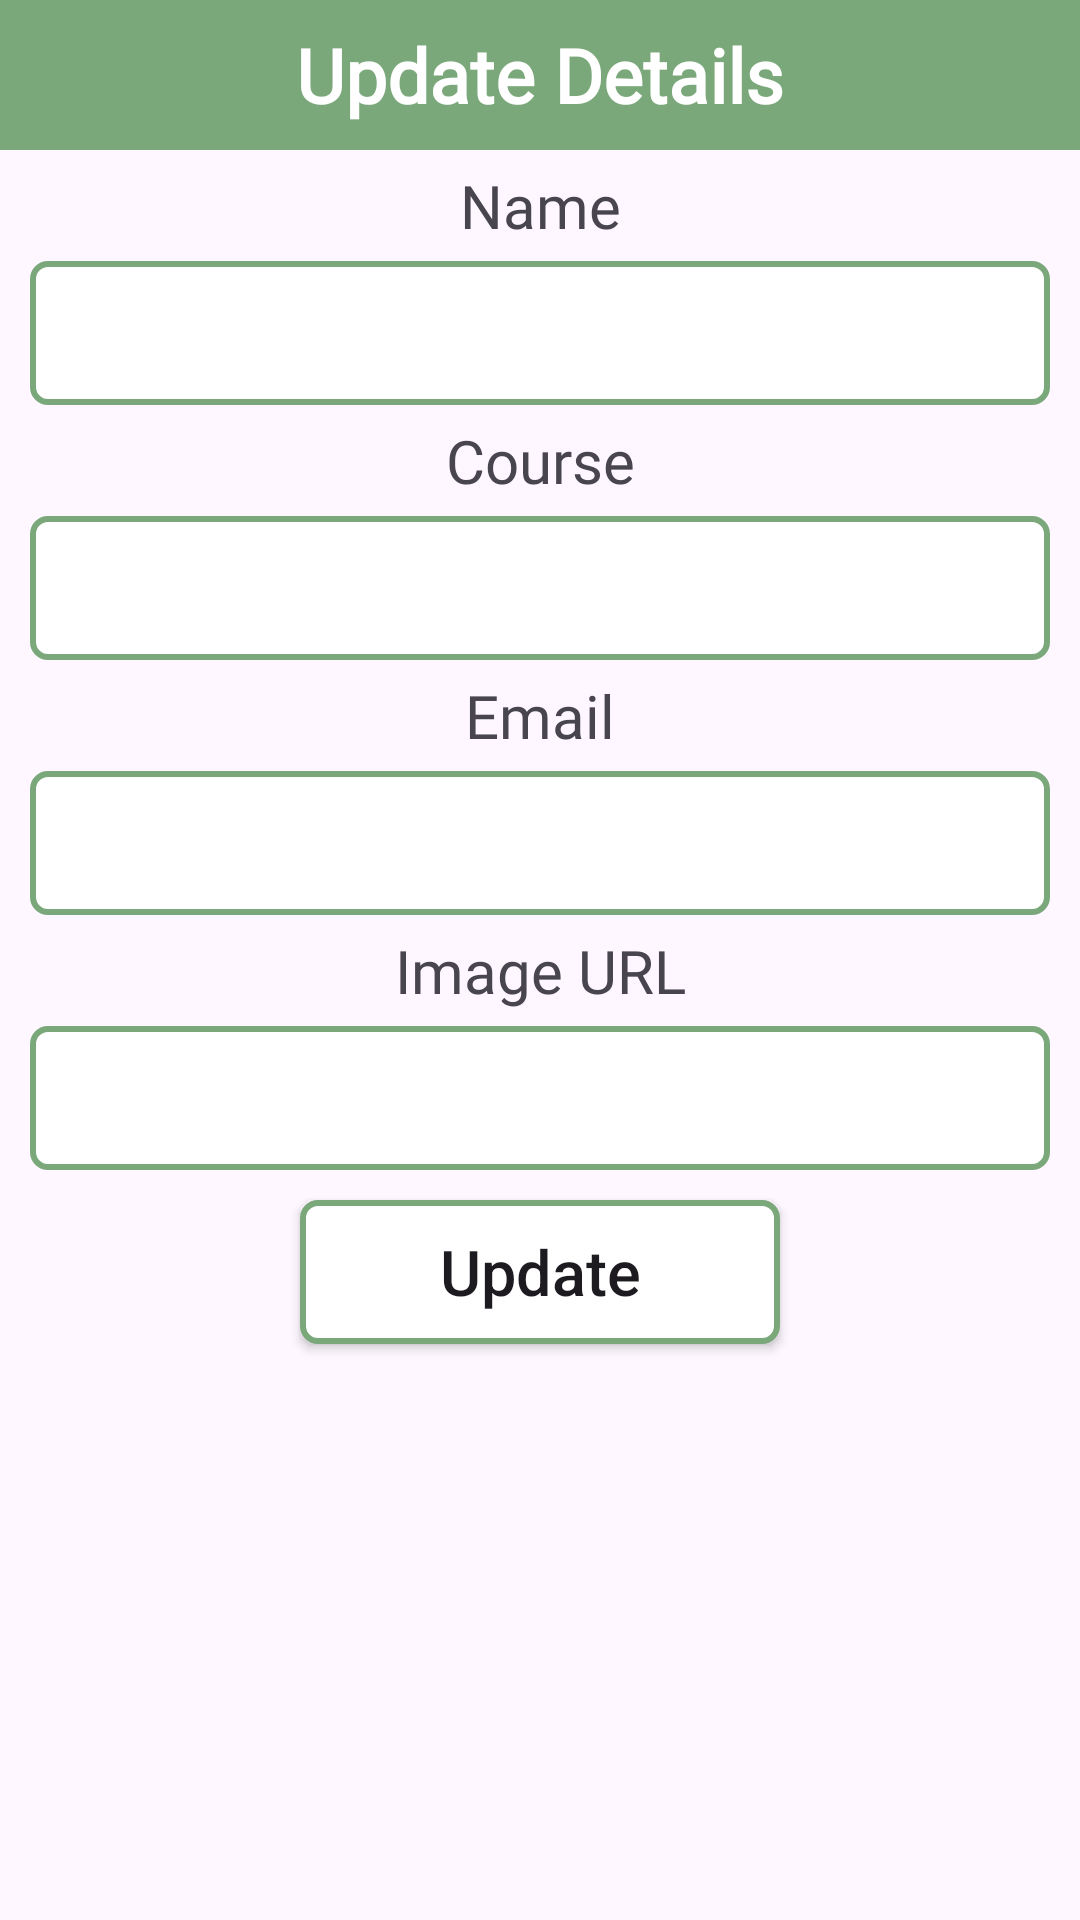

Layout XML and referenced resources for this Android screen:
<!-- AndroidManifest.xml: application theme Theme.MathLearningApp -->
<!-- res/layout/update_popup.xml -->
<?xml version="1.0" encoding="utf-8"?>
<LinearLayout xmlns:android="http://schemas.android.com/apk/res/android"
    android:layout_width="match_parent"
    android:layout_height="match_parent"
    android:orientation="vertical">

    <TextView
        android:layout_width="match_parent"
        android:layout_height="50dp"
        android:background="@color/green2"
        android:fontFamily="@font/spartan_bold"
        android:gravity="center"
        android:text="@string/update_details"
        android:textColor="@color/white"
        android:textSize="25sp"
        android:textStyle="bold" />
    
    <TextView
        android:layout_width="match_parent"
        android:layout_height="wrap_content"
        android:gravity="center"
        android:textSize="20sp"
        android:layout_marginTop="5dp"
        android:layout_marginBottom="5dp"
        android:text="@string/name"
        android:fontFamily="@font/spartan"/>

    <EditText
        android:id="@+id/txtName"
        android:layout_width="match_parent"
        android:layout_height="48dp"
        android:layout_marginLeft="10dp"
        android:layout_marginRight="10dp"
        android:background="@drawable/rounded"
        android:gravity="center" />

    <TextView
        android:layout_width="match_parent"
        android:layout_height="wrap_content"
        android:gravity="center"
        android:textSize="20sp"
        android:layout_marginTop="5dp"
        android:layout_marginBottom="5dp"
        android:text="@string/course"
        android:fontFamily="@font/spartan"/>

    <EditText
        android:id="@+id/txtCourse"
        android:layout_width="match_parent"
        android:layout_height="48dp"
        android:layout_marginLeft="10dp"
        android:layout_marginRight="10dp"
        android:background="@drawable/rounded"
        android:gravity="center" />

    <TextView
        android:layout_width="match_parent"
        android:layout_height="wrap_content"
        android:gravity="center"
        android:textSize="20sp"
        android:layout_marginTop="5dp"
        android:layout_marginBottom="5dp"
        android:text="@string/email"
        android:fontFamily="@font/spartan"/>

    <EditText
        android:id="@+id/txtEmail"
        android:layout_width="match_parent"
        android:layout_height="48dp"
        android:layout_marginLeft="10dp"
        android:layout_marginRight="10dp"
        android:background="@drawable/rounded"
        android:gravity="center" />

    <TextView
        android:layout_width="match_parent"
        android:layout_height="wrap_content"
        android:gravity="center"
        android:textSize="20sp"
        android:layout_marginTop="5dp"
        android:layout_marginBottom="5dp"
        android:text="@string/image_url"
        android:fontFamily="@font/spartan"/>

    <EditText
        android:id="@+id/txtImageUrl"
        android:layout_width="match_parent"
        android:layout_height="48dp"
        android:layout_marginLeft="10dp"
        android:layout_marginRight="10dp"
        android:background="@drawable/rounded"
        android:gravity="center" />

    <Button
        android:layout_width="match_parent"
        android:layout_height="wrap_content"
        android:layout_marginLeft="100dp"
        android:layout_marginRight="100dp"
        android:layout_marginTop="10dp"
        android:text="@string/update"
        android:textSize="21sp"
        android:textAllCaps="false"
        android:background="@drawable/rounded"
        android:gravity="center"
        android:id="@+id/btnUpdate"/>


</LinearLayout>
<!-- resources referenced by this layout -->
<resources>
  <color name="green2">#FF7AA87A</color>
  <color name="white">#FFFFFFFF</color>
  <!-- drawable rounded (drawable) -->
  <?xml version="1.0" encoding="utf-8"?>
  <shape xmlns:android="http://schemas.android.com/apk/res/android">
      <solid android:color="#FFFFFF" />
      <stroke android:width="2dp" android:color="#7AA87A" />
      <corners android:radius="5dp" />
  </shape>
  <string name="course">Course</string>
  <string name="email">Email</string>
  <string name="image_url">Image URL</string>
  <string name="name">Name</string>
  <string name="update">Update</string>
  <string name="update_details">Update Details</string>
  <style name="Theme.MathLearningApp" parent="Base.Theme.MathLearningApp" />
  <style name="Base.Theme.MathLearningApp" parent="Theme.Material3.Light.NoActionBar">
          
          <item name="colorPrimary">@color/white</item>
          <item name="colorPrimaryVariant">@color/white</item>
          <item name="colorOnPrimary">@color/white</item>
  
          
          <item name="colorSecondary">@color/teal_200</item>
          <item name="colorSecondaryVariant">@color/teal_700</item>
          <item name="colorOnSecondary">@color/black</item>
          <item name="colorOnContainer">@color/white</item>
  
          
          <item name="android:statusBarColor" tools:targetApi="21">@color/background</item>
          <item name="android:windowLightStatusBar">true</item>
          <item name="android:navigationBarColor">@color/background</item>
          <item name="android:windowLightNavigationBar">true</item>
  
          <item name="textAppearanceTitleLarge">@style/TextAppearance.Material3.ActionBar.Title</item>
          <item name="materialAlertDialogTheme">@style/AlertDialog</item>
      </style>
  <color name="teal_200">#FF03DAC5</color>
  <color name="teal_700">#FF018786</color>
  <color name="black">#FF000000</color>
  <color name="background">#f2f0f4</color>
  <style name="AlertDialog" parent="ThemeOverlay.Material3.MaterialAlertDialog.Centered">
          <item name="colorPrimary">@color/background</item>
          <item name="colorOnSecondary">@color/background</item>
          <item name="android:background">@color/card_background</item>
          <item name="android:gravity">center</item>
          <item name="buttonBarPositiveButtonStyle">@style/PositiveButtonStyle</item>
          <item name="buttonBarNegativeButtonStyle">@style/NegativeButtonStyle</item>
      </style>
  <color name="card_background">#ffffff</color>
  <style name="PositiveButtonStyle" parent="Widget.MaterialComponents.Button.TextButton">
          <item name="android:textColor">@color/text_color</item>
          <item name="android:textStyle">normal</item>
          <item name="textAllCaps">false</item>
      </style>
  <style name="NegativeButtonStyle" parent="Widget.MaterialComponents.Button.TextButton.Dialog">
          <item name="android:textColor">@color/text_color</item>
          <item name="textAllCaps">false</item>
      </style>
  <color name="text_color">#1b1b1b</color>
</resources>
